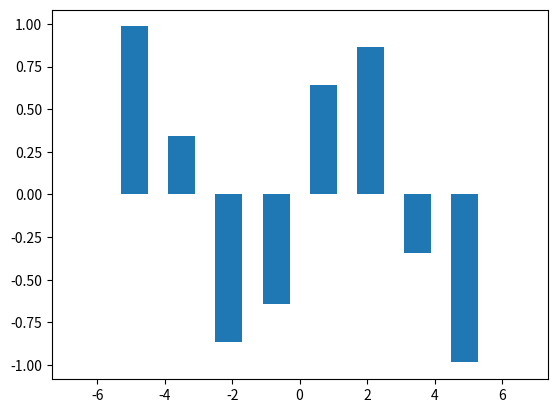

Python code for this plot:
from matplotlib import pyplot as plt
import numpy as np

X = np.linspace(-2*np.pi, 2*np.pi, 10)
y = np.sin(X)

plt.bar(X, y)
plt.show()
